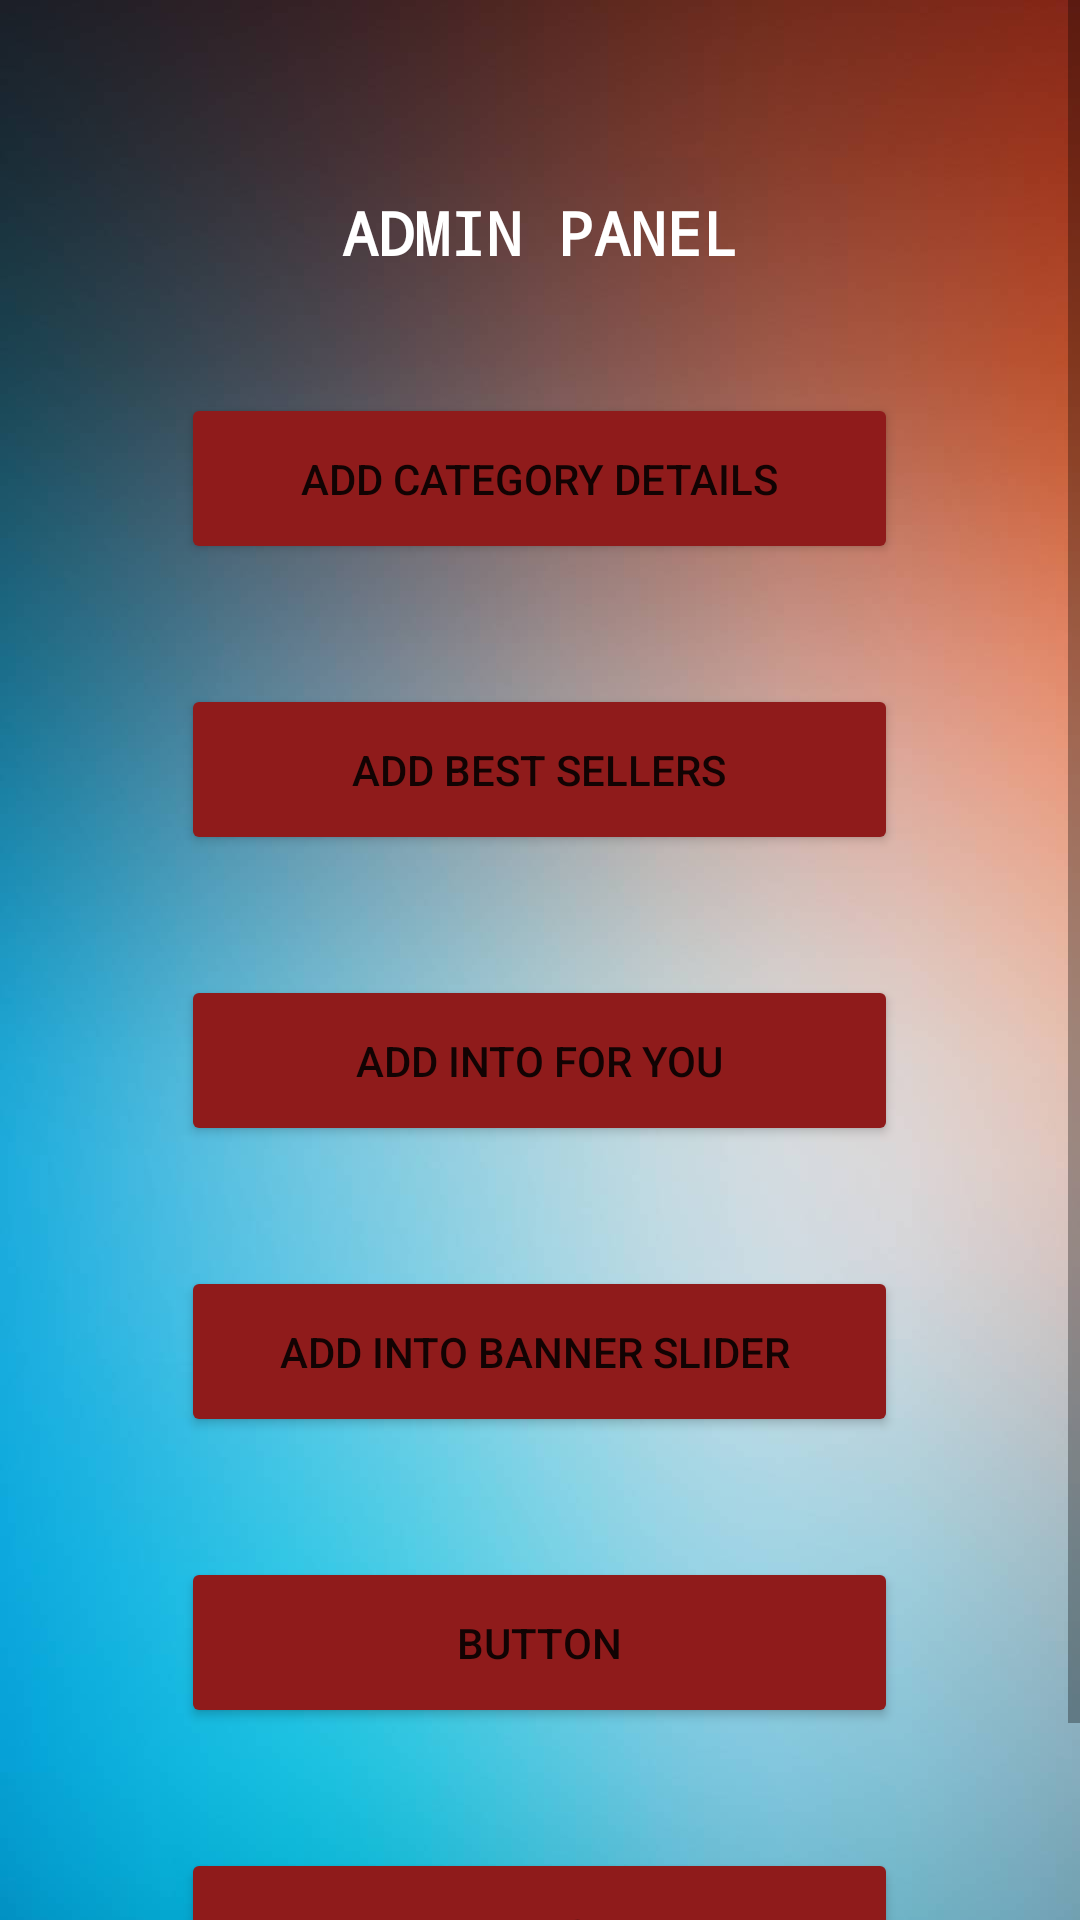

Layout XML and referenced resources for this Android screen:
<!-- AndroidManifest.xml: application theme Theme.FoodiesCorner -->
<!-- res/layout/admin_activity.xml -->
<?xml version="1.0" encoding="utf-8"?>
<androidx.constraintlayout.widget.ConstraintLayout xmlns:android="http://schemas.android.com/apk/res/android"
    xmlns:app="http://schemas.android.com/apk/res-auto"
    xmlns:tools="http://schemas.android.com/tools"
    android:layout_width="match_parent"
    android:layout_height="match_parent"
    android:background="@drawable/backgroundforadmin"
    tools:context=".admin_actvity">


    <ScrollView
        android:layout_width="match_parent"
        android:layout_height="match_parent"
        app:layout_constraintBottom_toBottomOf="parent"
        app:layout_constraintEnd_toEndOf="parent"
        app:layout_constraintStart_toStartOf="parent"
        app:layout_constraintTop_toTopOf="parent">

        <LinearLayout
            android:layout_width="match_parent"
            android:layout_height="wrap_content"
            android:orientation="vertical">

            <LinearLayout
                android:layout_width="match_parent"
                android:layout_height="match_parent"
                android:orientation="vertical">

                <TextView
                    android:id="@+id/textView10"
                    android:layout_width="wrap_content"
                    android:layout_height="wrap_content"
                    android:layout_gravity="center"
                    android:layout_marginTop="64dp"
                    android:layout_marginBottom="40dp"
                    android:fontFamily="monospace"
                    android:text="ADMIN PANEL"
                    android:textColor="#FFFFFF"
                    android:textSize="20sp"
                    android:textStyle="bold" />

                <Button
                    android:id="@+id/btnforcategory"
                    android:layout_width="239dp"
                    android:layout_height="57dp"
                    android:layout_gravity="center"
                    android:layout_marginBottom="40dp"
                    android:text="add category details"
                    app:backgroundTint="#8F1B1B" />

                <Button
                    android:id="@+id/btnforscroll1"
                    android:layout_width="239dp"
                    android:layout_height="57dp"
                    android:layout_gravity="center"
                    android:layout_marginBottom="40dp"
                    android:text="add best sellers"
                    app:backgroundTint="#8F1B1B" />

                <Button
                    android:id="@+id/btnforsccroll2"
                    android:layout_width="239dp"
                    android:layout_height="57dp"
                    android:layout_gravity="center"
                    android:layout_marginBottom="40dp"
                    android:text="add into for you"
                    app:backgroundTint="#8F1B1B" />

                <Button
                    android:id="@+id/btnforcategory4"
                    android:layout_width="239dp"
                    android:layout_height="57dp"
                    android:layout_gravity="center"
                    android:layout_marginBottom="40dp"
                    android:text="add into banner slider "
                    app:backgroundTint="#8F1B1B" />

                <Button
                    android:id="@+id/btnforcategory5"
                    android:layout_width="239dp"
                    android:layout_height="57dp"
                    android:layout_gravity="center"
                    android:layout_marginBottom="40dp"
                    android:text="Button"
                    app:backgroundTint="#8F1B1B" />

                <Button
                    android:id="@+id/btnforcategory8"
                    android:layout_width="239dp"
                    android:layout_height="57dp"
                    android:layout_gravity="center"
                    android:layout_marginBottom="40dp"
                    android:text="Button"
                    app:backgroundTint="#8F1B1B" />

            </LinearLayout>
        </LinearLayout>
    </ScrollView>

</androidx.constraintlayout.widget.ConstraintLayout>
<!-- resources referenced by this layout -->
<resources>
  <!-- drawable backgroundforadmin: jpg bitmap (drawable-v21, 49541 bytes) -->
  <style name="Theme.FoodiesCorner" parent="Theme.MaterialComponents.DayNight.NoActionBar">
          
          <item name="colorPrimary">@color/purple_500</item>
          <item name="colorPrimaryVariant">@color/purple_700</item>
          <item name="colorOnPrimary">@color/white</item>
          
          <item name="colorSecondary">@color/teal_200</item>
          <item name="colorSecondaryVariant">@color/teal_700</item>
          <item name="colorOnSecondary">@color/black</item>
          
          <item name="android:statusBarColor" tools:targetApi="l">?attr/colorPrimaryVariant</item>
          
      </style>
  <color name="purple_500">#FFA500</color>
  <color name="purple_700">#FF3700B3</color>
  <color name="white">#FFFFFFFF</color>
  <color name="teal_200">#FF03DAC5</color>
  <color name="teal_700">#FF018786</color>
  <color name="black">#FF000000</color>
</resources>
